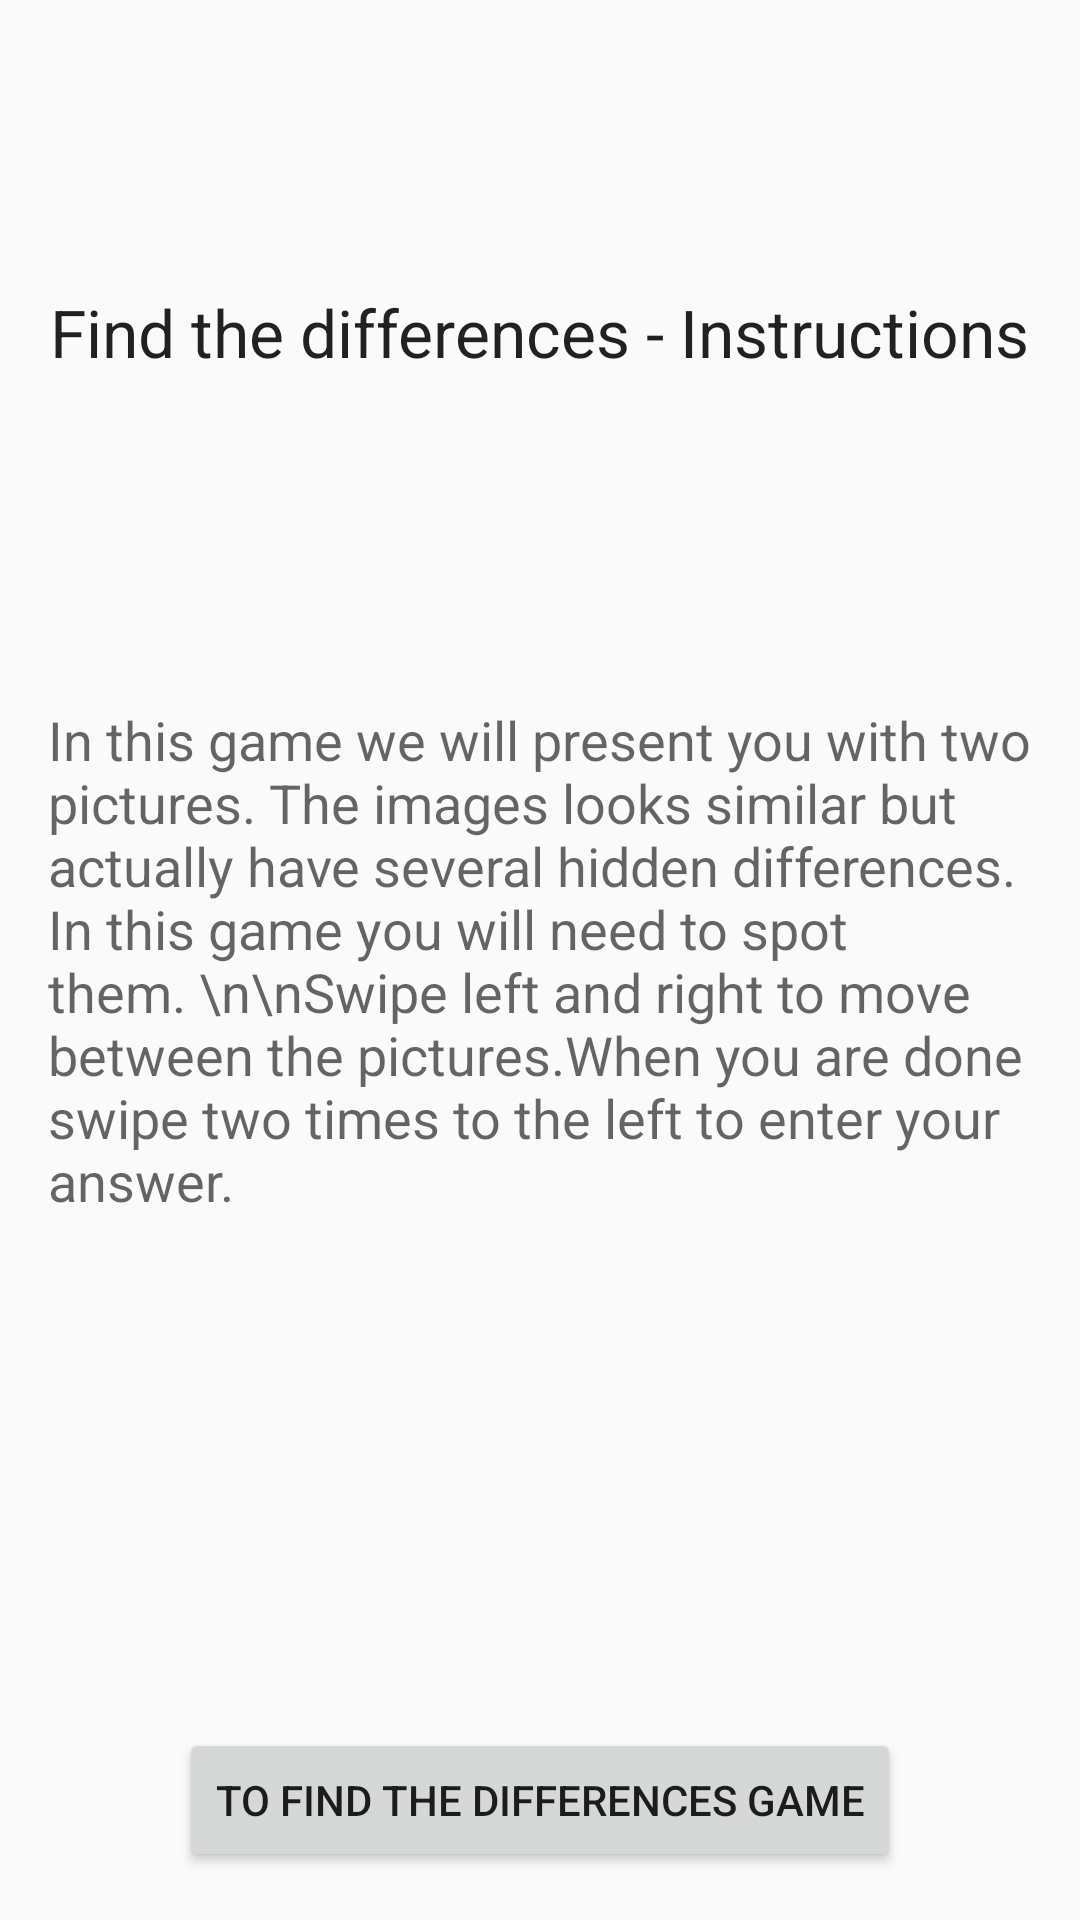

Android layout source for this screen:
<!-- AndroidManifest.xml: application theme AppTheme -->
<!-- res/layout/activity_find_the_difference_guidelines.xml -->
<?xml version="1.0" encoding="utf-8"?>
<RelativeLayout xmlns:android="http://schemas.android.com/apk/res/android"
    xmlns:tools="http://schemas.android.com/tools" android:layout_width="match_parent"
    android:layout_height="match_parent" android:paddingLeft="@dimen/activity_horizontal_margin"
    android:paddingRight="@dimen/activity_horizontal_margin"
    android:paddingTop="@dimen/activity_vertical_margin"
    android:paddingBottom="@dimen/activity_vertical_margin"
    android:id="@+id/diff_game_guide_layout"
    tools:context="gotr.bgu.final_project.FindTheDifferenceGuidelinesActivity"
    android:tag="to_find_the_differences_game_bg">


    <TextView
        android:layout_width="wrap_content"
        android:layout_height="wrap_content"
        android:textAppearance="?android:attr/textAppearanceLarge"
        android:text="Find the differences - Instructions"
        android:gravity="center"
        android:id="@+id/textView2"
        android:layout_alignParentTop="true"
        android:layout_centerHorizontal="true"
        android:layout_marginTop="80dp"
        android:tag="to_find_the_differences_game_title" />

    <TextView
        android:gravity="left"
        android:layout_width="wrap_content"
        android:layout_height="wrap_content"
        android:textAppearance="?android:attr/textAppearanceMedium"
        android:text="In this game we will present you with two pictures. The images looks similar but actually have several hidden differences. In this game you will need to spot them. \n\nSwipe left and right to move between the pictures.When you are done swipe two times to the left to enter your answer."
        android:id="@+id/textView9"
        android:layout_centerVertical="true"
        android:layout_alignParentLeft="true"
        android:layout_alignParentStart="true"
        android:tag="to_find_the_differences_game_text" />

    <Button
        android:layout_width="wrap_content"
        android:layout_height="wrap_content"
        android:text="To Find the differences game"
        android:id="@+id/toFindTheDifferenceBut"
        android:onClick="toFindTheDifferenceGame"
        android:layout_alignParentBottom="true"
        android:layout_centerHorizontal="true"
        android:tag="to_find_the_differences_game" />

</RelativeLayout>
<!-- resources referenced by this layout -->
<resources>
  <dimen name="activity_horizontal_margin">16dp</dimen>
  <dimen name="activity_vertical_margin">16dp</dimen>
  <style name="AppTheme" parent="Theme.AppCompat.Light.DarkActionBar">
          
      </style>
</resources>
